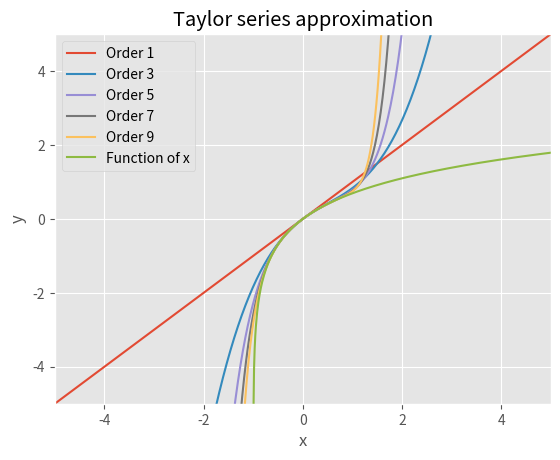

Generate this figure with matplotlib:
import sympy as sy
import numpy as np
from sympy.functions import sin, cos, ln, exp
import matplotlib.pyplot as plt
from sympy import pretty_print

plt.style.use("ggplot")


# Factorial function
def factorial(n):
    if n <= 0:
        return 1
    else:
        return n * factorial(n - 1)


# Taylor approximation at x0 of the function 'function'
def taylor(my_function, x0, n, x=sy.Symbol('x')):
    i = 0
    p = 0
    while i <= n:
        p = p + (my_function.diff(x, i).subs(x, x0)) / (factorial(i)) * (x - x0) ** i
        i += 1
    return p


def plot(f, x0=0, n=9, by=2, x_lims=[-5, 5], y_lims=[-5, 5], npoints=800, x=sy.Symbol('x')):
    x1 = np.linspace(x_lims[0], x_lims[1], npoints)
    # Approximate up until n starting from 1 and using steps of by
    for j in range(1, n + 1, by):
        func = taylor(f, x0, j)
        taylor_lambda = sy.lambdify(x, func, "numpy")
        print('Taylor expansion at n=' + str(j), func)
        plt.plot(x1, taylor_lambda(x1), label='Order ' + str(j))
    # Plot the function to approximate (sine, in this case)
    func_lambda = sy.lambdify(x, f, "numpy")
    plt.plot(x1, func_lambda(x1), label='Function of x')

    plt.xlim(x_lims)
    plt.ylim(y_lims)
    plt.xlabel('x')
    plt.ylabel('y')
    plt.legend()
    plt.grid(True)
    plt.title('Taylor series approximation')
    plt.show()


# Define the variable and the function to approximate
x = sy.Symbol('x')
f = ln(1 + x)
plot(f)

##########################################################################
#                           OUTPUT
##########################################################################
#
# RuntimeWarning: invalid value encountered in log
#
# Taylor expansion at n=1 x
# Taylor expansion at n=3 x**3/3 - x**2/2 + x
# Taylor expansion at n=5 x**5/5 - x**4/4 + x**3/3 - x**2/2 + x
# Taylor expansion at n=7 x**7/7 - x**6/6 + x**5/5 - x**4/4 + x**3/3 - x**2/2 + x
# Taylor expansion at n=9 x**9/9 - x**8/8 + x**7/7 - x**6/6 + x**5/5 - x**4/4 + x**3/3 - x**2/2 + x


def print_taylor(my_function, x0=0, n=5, by=1, what_to_diff=sy.Symbol('x')):
    # Approximate up until n starting from 1 and using steps of by
    for j in range(1, n + 1, by):
        func = taylor(my_function, x0, j, what_to_diff)
        print('\n\nTaylor expansion at n=%s' % str(j))
        pretty_print(func)


z = sy.Symbol('z')
u = sy.Symbol('u')
p_star = sy.Symbol('p_star')
cs2 = sy.Symbol('cs2')

my_fun = 1/(2*sy.pi*cs2)
my_fun *= exp(-(u*u - 2*u*z)/(2*cs2))
# my_fun *= exp(-z*z/(2*cs2))
print_taylor(my_fun, n=3, what_to_diff=u)
